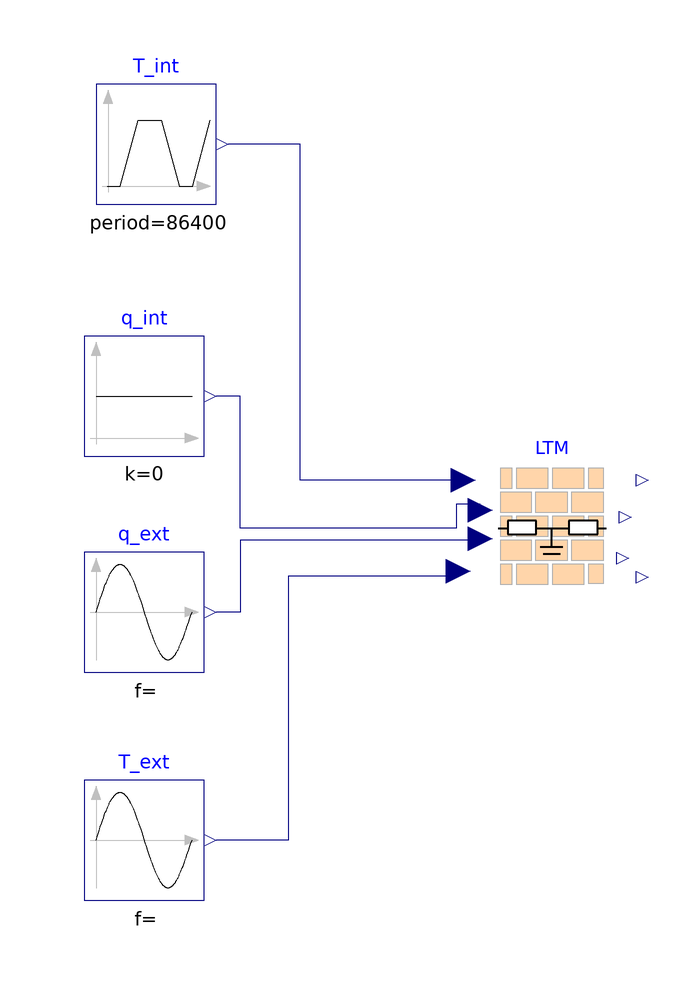

Above is the diagram view of the following Modelica model: its components placed by their Placement annotations and its connect equations drawn as lines.

model LTM_externa_onlyl
  extends Modelica.Icons.Example;
  Modelica.Blocks.Sources.Constant q_int(k = 0) annotation(
    Placement(visible = true, transformation(origin = {-70, 32}, extent = {{-10, -10}, {10, 10}}, rotation = 0)));
  Modelica.Blocks.Sources.Sine T_ext(amplitude = 10, freqHz = 1 / (24 * 3600), offset = 273.15, phase = 3.31613)  annotation(
    Placement(visible = true, transformation(origin = {-70, -42}, extent = {{-10, -10}, {10, 10}}, rotation = 0)));
  Modelica.Blocks.Sources.Sine q_ext(amplitude = 15, freqHz = 1 / (24 * 3600), offset = 273.15, phase = 2.0944) annotation(
    Placement(visible = true, transformation(origin = {-70, -4}, extent = {{-10, -10}, {10, 10}}, rotation = 0)));
  Modelica.Blocks.Sources.Trapezoid T_int(amplitude = 5, falling = 3600 * .75, offset = 273 + 20, period = 3600 * 24, rising = 3600 * .75, startTime = 3600 * 5, width = 3600 * 6)  annotation(
    Placement(visible = true, transformation(origin = {-68, 74}, extent = {{-10, -10}, {10, 10}}, rotation = 0)));
  RCNetworks.LowThermalMassWall_maggie LTM(T_start = 273.15 + 20)  annotation(
    Placement(visible = true, transformation(origin = {-2, 10}, extent = {{-10, -10}, {10, 10}}, rotation = 0)));
equation
  connect(LTM.T_ext, T_ext.y) annotation(
    Line(points = {{-18, 2}, {-46, 2}, {-46, -42}, {-58, -42}, {-58, -42}}, color = {0, 0, 127}));
  connect(LTM.q_ext, q_ext.y) annotation(
    Line(points = {{-14, 8}, {-54, 8}, {-54, -4}, {-58, -4}, {-58, -4}}, color = {0, 0, 127}));
  connect(LTM.q_int, q_int.y) annotation(
    Line(points = {{-14, 14}, {-18, 14}, {-18, 10}, {-54, 10}, {-54, 32}, {-58, 32}, {-58, 32}}, color = {0, 0, 127}));
  connect(LTM.T_int, T_int.y) annotation(
    Line(points = {{-16, 18}, {-44, 18}, {-44, 74}, {-56, 74}, {-56, 74}}, color = {0, 0, 127}));
  annotation(
    uses(Modelica(version = "3.2.3")),
    experiment(StartTime = 0, StopTime = 86400, Tolerance = 1e-6, Interval = 86.4));end LTM_externa_onlyl;